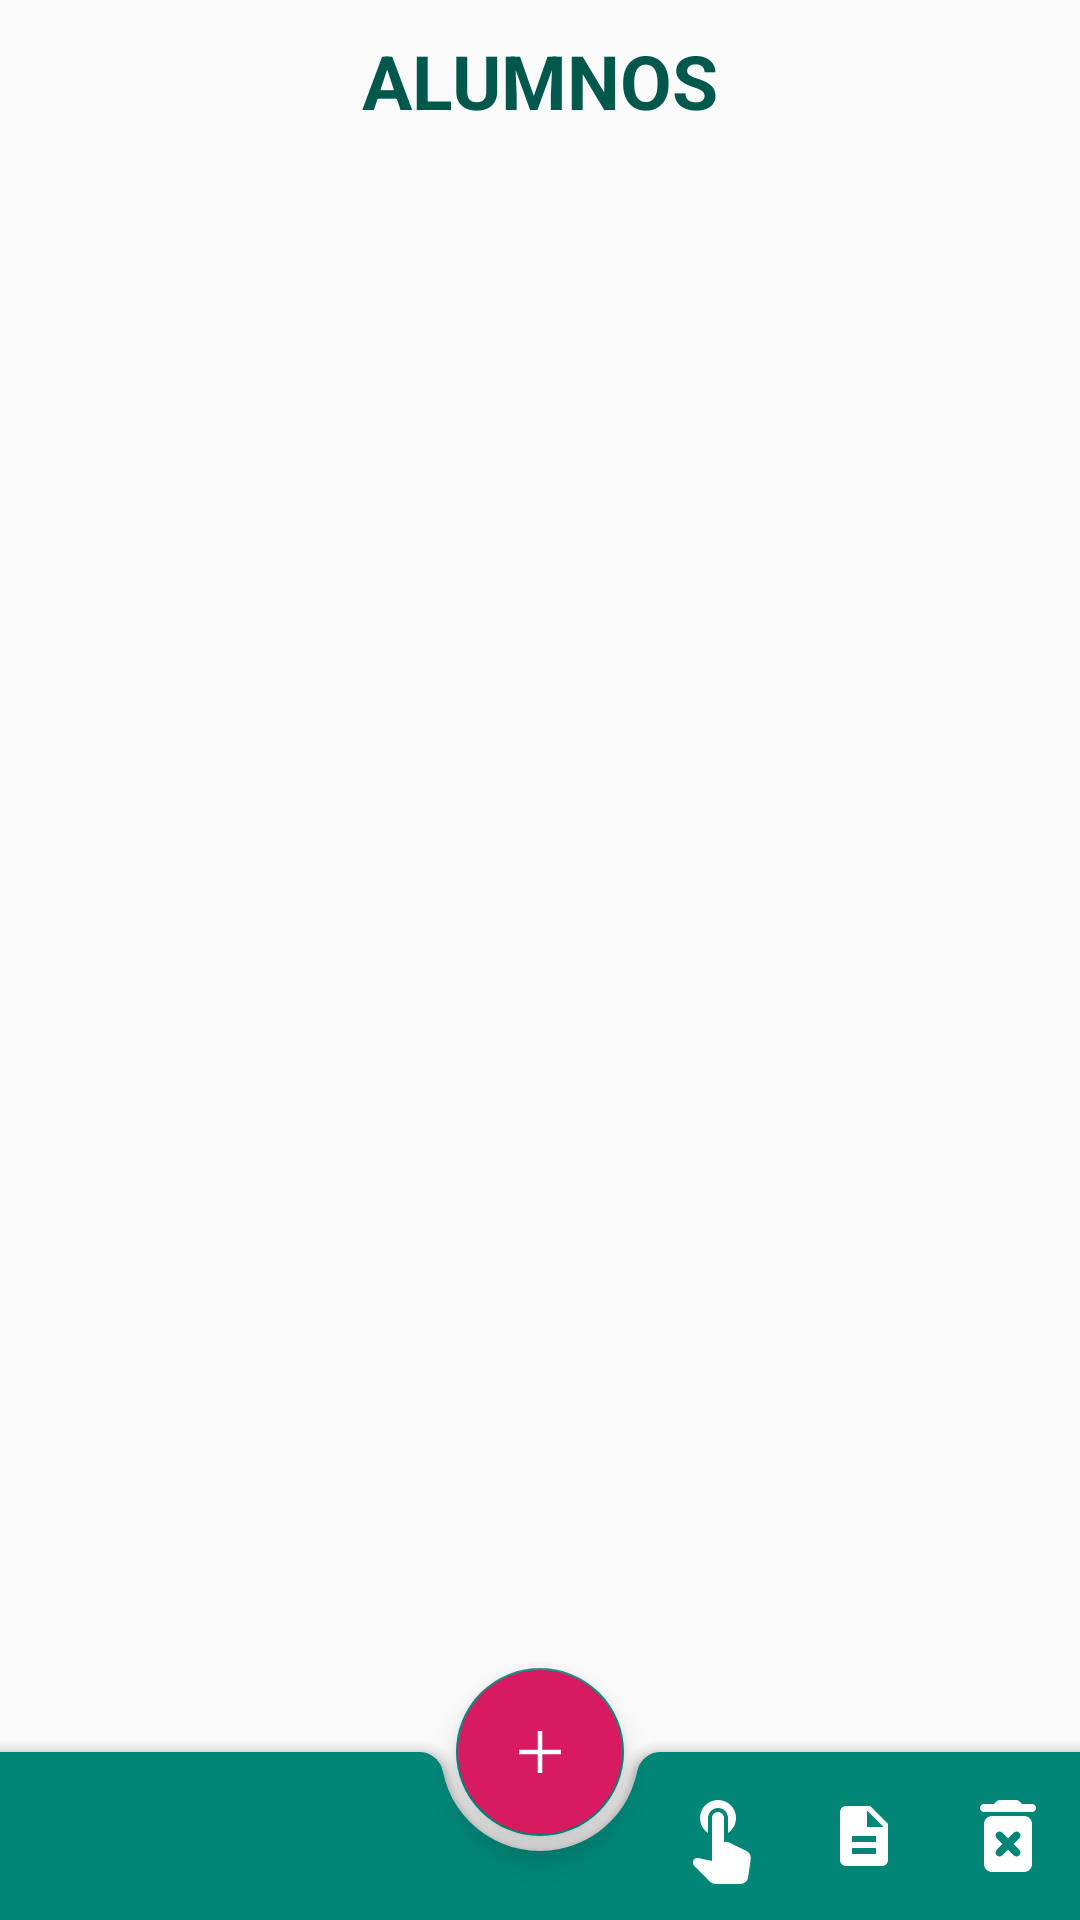

Here is an Android app screen rendered from its layout file. Give the layout XML and the strings, colors and styles it references.
<!-- AndroidManifest.xml: application theme Theme.Asistencia2022 -->
<!-- res/layout/alumnos_lista.xml -->
<?xml version="1.0" encoding="utf-8"?>
<androidx.constraintlayout.widget.ConstraintLayout xmlns:android="http://schemas.android.com/apk/res/android"
    xmlns:app="http://schemas.android.com/apk/res-auto"
    xmlns:tools="http://schemas.android.com/tools"
    android:layout_width="match_parent"
    android:layout_height="match_parent"
    tools:context=".AlumnosLista">

    <TextView
        android:id="@+id/textView"
        android:layout_width="wrap_content"
        android:layout_height="wrap_content"
        android:text="@string/alumnos"
        android:textColor="@color/colorPrimaryDark"
        android:textSize="25dp"
        android:textStyle="bold"
        android:layout_marginTop="10dp"
        app:layout_constraintLeft_toLeftOf="parent"
        app:layout_constraintRight_toRightOf="parent"
        app:layout_constraintTop_toTopOf="parent" />

    <ListView
        android:id="@+id/lista"
        android:layout_width="match_parent"
        android:layout_height="match_parent"
        android:layout_marginStart="5dp"
        android:layout_marginTop="55dp"
        android:layout_marginEnd="5dp"
        android:layout_marginBottom="80dp"
        android:scrollbars="vertical"
        app:layout_constraintEnd_toEndOf="parent"
        app:layout_constraintStart_toStartOf="parent"
        app:layout_constraintTop_toBottomOf="@+id/textView" />

    <androidx.coordinatorlayout.widget.CoordinatorLayout
        android:id="@+id/coordinatorLayout"
        android:layout_width="match_parent"
        android:layout_height="match_parent">


        <com.google.android.material.bottomappbar.BottomAppBar
            android:id="@+id/baralumnoa"
            style="@style/Widget.MaterialComponents.BottomAppBar.Colored"
            android:layout_width="match_parent"
            android:layout_height="wrap_content"
            android:layout_gravity="bottom"
            app:backgroundTint="@color/colorPrimary"
            app:fabAlignmentMode="center"
            app:menu="@menu/itembar_alumnos"/>


        <com.google.android.material.floatingactionbutton.FloatingActionButton
            android:id="@+id/add"
            android:layout_width="wrap_content"
            android:layout_height="wrap_content"
            android:src="@drawable/add_icon"
            android:backgroundTint="@color/colorAccent"
            app:hideMotionSpec="@anim/state_pressed"
            app:layout_anchor="@id/baralumnoa"
            app:rippleColor="#000000"
            app:tint = "#ffffff"
            />

    </androidx.coordinatorlayout.widget.CoordinatorLayout>

</androidx.constraintlayout.widget.ConstraintLayout>
<!-- resources referenced by this layout -->
<resources>
  <color name="colorAccent">#d81b60</color>
  <color name="colorPrimary">#008577</color>
  <color name="colorPrimaryDark">#00574B</color>
  <!-- drawable add_icon (drawable) -->
  <vector xmlns:android="http://schemas.android.com/apk/res/android"
      android:width="48dp"
      android:height="48dp"
      android:viewportWidth="48"
      android:viewportHeight="48"
      android:tint="#fff">
    <path
        android:fillColor="@android:color/white"
        android:pathData="M22.5,38V25.5H10V22.5H22.5V10H25.5V22.5H38V25.5H25.5V38Z"/>
  </vector>
  <string name="alumnos">ALUMNOS</string>
  <style name="Theme.Asistencia2022" parent="Theme.AppCompat.Light.DarkActionBar">
          
          <item name="colorPrimary">@color/purple_500</item>
          <item name="colorPrimaryVariant">@color/purple_700</item>
          <item name="colorOnPrimary">@color/white</item>
          
          <item name="colorSecondary">@color/teal_200</item>
          <item name="colorSecondaryVariant">@color/teal_700</item>
          <item name="colorOnSecondary">@color/black</item>
          
          <item name="android:statusBarColor" tools:targetApi="l">?attr/colorPrimaryVariant</item>
          
      </style>
  <color name="purple_500">#FF6200EE</color>
  <color name="purple_700">#FF3700B3</color>
  <color name="white">#FFFFFFFF</color>
  <color name="teal_200">#FF03DAC5</color>
  <color name="teal_700">#FF018786</color>
  <color name="black">#FF000000</color>
</resources>
